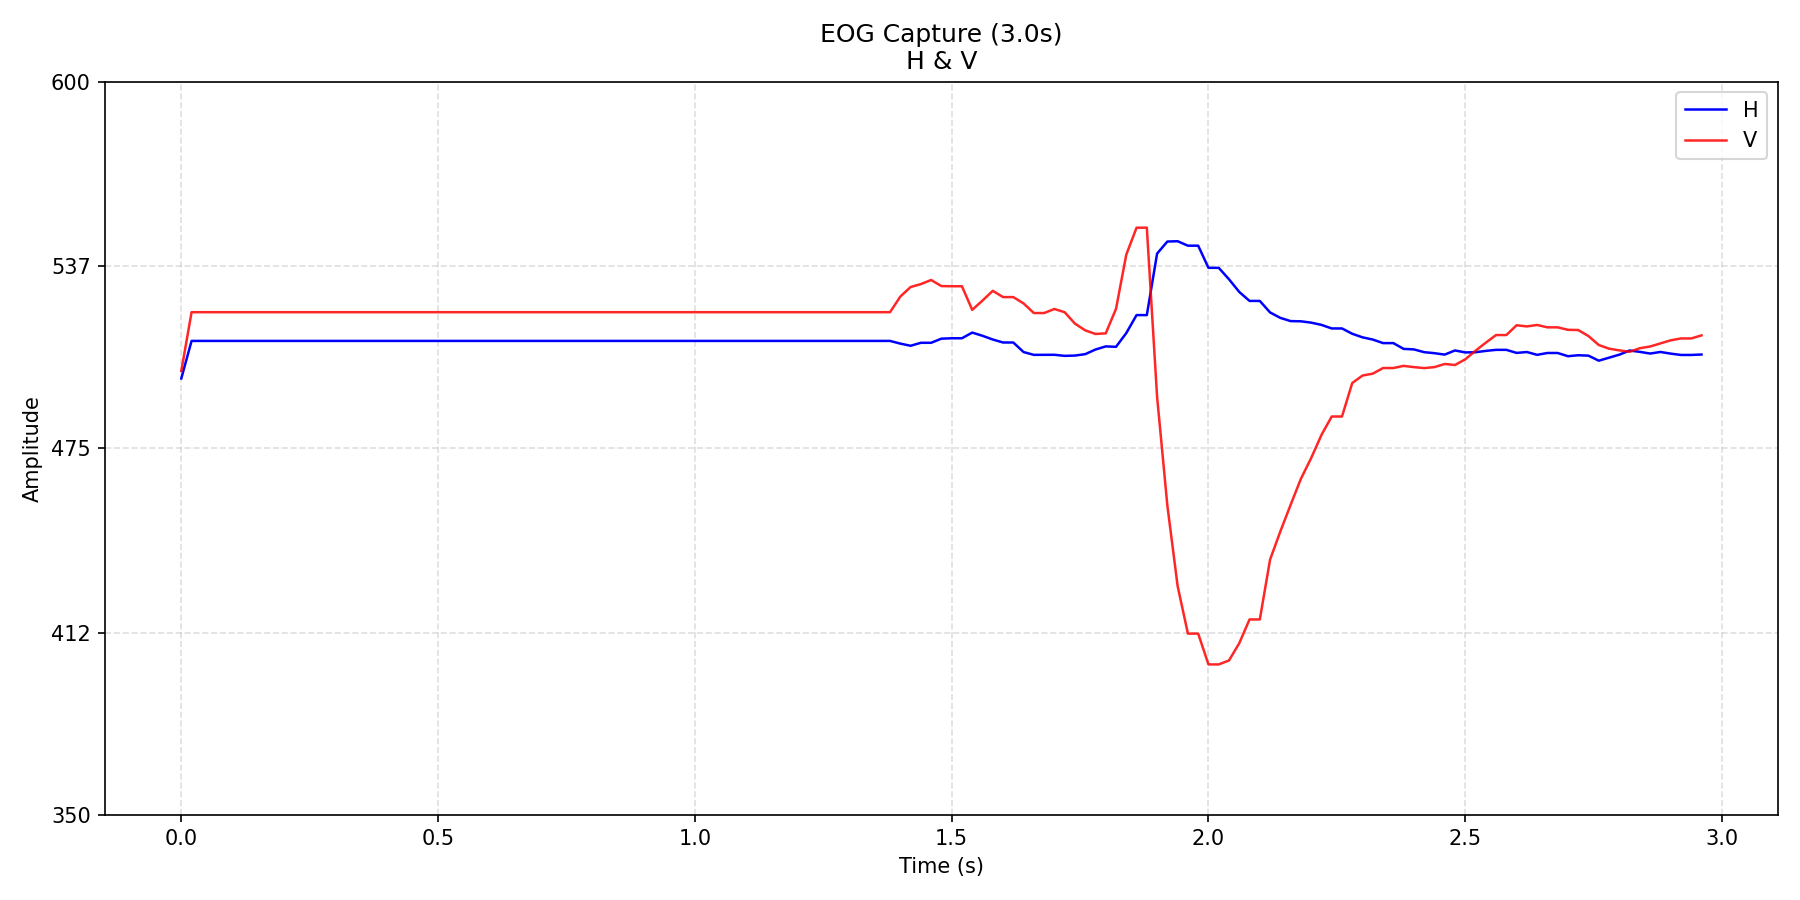

Source data for this figure (header and first rows):
time_s, H, V
0.0, 498.8, 501.4
0.02, 511.6, 521.4
0.04, 511.6, 521.4
0.06, 511.6, 521.4
0.08, 511.6, 521.4
0.1, 511.6, 521.4
0.12, 511.6, 521.4
0.14, 511.6, 521.4
0.16, 511.6, 521.4
0.18, 511.6, 521.4
0.2, 511.6, 521.4
0.22, 511.6, 521.4
0.24, 511.6, 521.4
0.26, 511.6, 521.4
0.28, 511.6, 521.4
0.3, 511.6, 521.4
0.32, 511.6, 521.4
0.34, 511.6, 521.4
0.36, 511.6, 521.4
0.38, 511.6, 521.4
0.4, 511.6, 521.4
0.42, 511.6, 521.4
0.44, 511.6, 521.4
0.46, 511.6, 521.4
0.48, 511.6, 521.4
0.5, 511.6, 521.4
0.52, 511.6, 521.4
0.54, 511.6, 521.4
0.56, 511.6, 521.4
0.58, 511.6, 521.4
0.6, 511.6, 521.4
0.62, 511.6, 521.4
0.64, 511.6, 521.4
0.66, 511.6, 521.4
0.68, 511.6, 521.4
0.7, 511.6, 521.4
0.72, 511.6, 521.4
0.74, 511.6, 521.4
0.76, 511.6, 521.4
0.78, 511.6, 521.4
0.8, 511.6, 521.4
0.82, 511.6, 521.4
0.84, 511.6, 521.4
0.86, 511.6, 521.4
0.88, 511.6, 521.4
0.9, 511.6, 521.4
0.92, 511.6, 521.4
0.94, 511.6, 521.4
0.96, 511.6, 521.4
0.98, 511.6, 521.4
1, 511.6, 521.4
1.02, 511.6, 521.4
1.04, 511.6, 521.4
1.06, 511.6, 521.4
1.08, 511.6, 521.4
1.1, 511.6, 521.4
1.12, 511.6, 521.4
1.14, 511.6, 521.4
1.16, 511.6, 521.4
1.18, 511.6, 521.4
... 89 more rows
